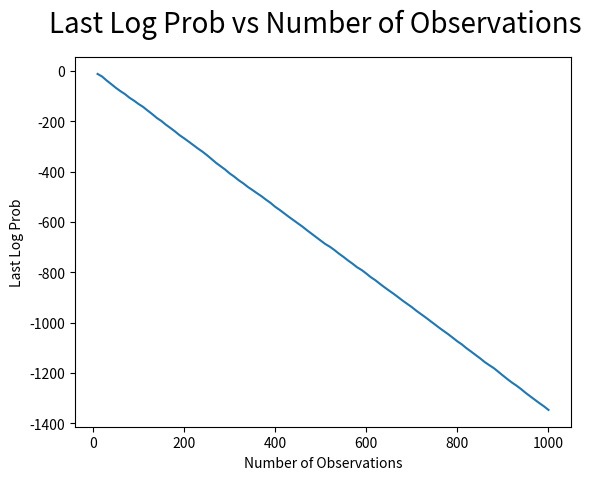
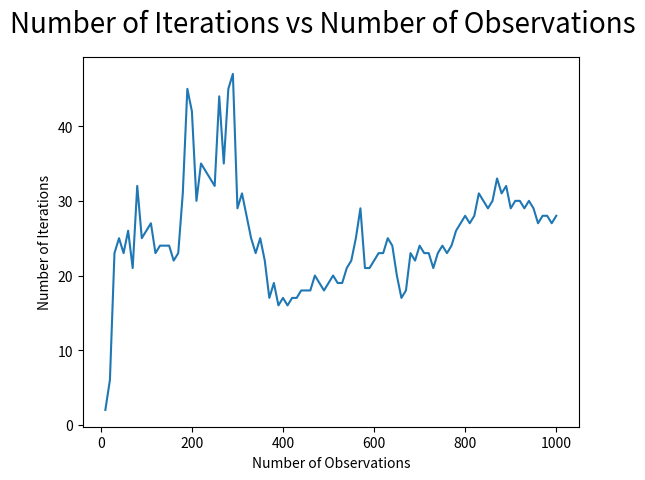
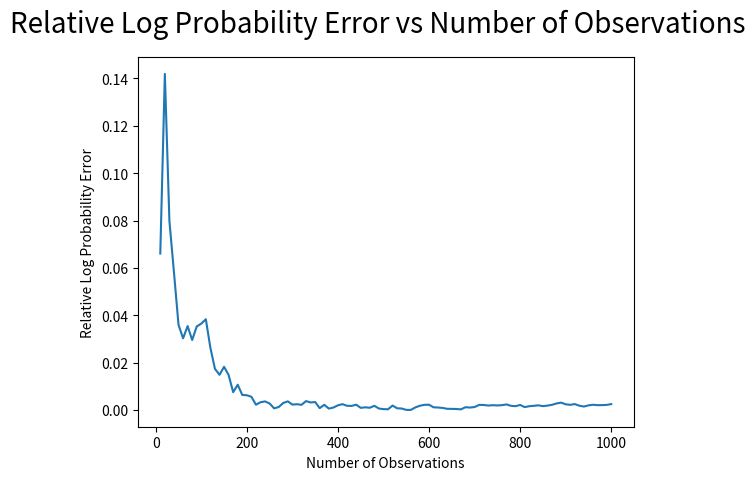

Generate these figures, in order, with matplotlib:
import matplotlib.pyplot as plt

fig = plt.figure()
plt.plot([10, 20, 30, 40, 50, 60, 70, 80, 90, 100, 110, 120, 130, 140, 150, 160, 170, 180, 190, 200, 210, 220, 230, 240, 250, 260, 270, 280, 290, 300, 310, 320, 330, 340, 350, 360, 370, 380, 390, 400, 410, 420, 430, 440, 450, 460, 470, 480, 490, 500, 510, 520, 530, 540, 550, 560, 570, 580, 590, 600, 610, 620, 630, 640, 650, 660, 670, 680, 690, 700, 710, 720, 730, 740, 750, 760, 770, 780, 790, 800, 810, 820, 830, 840, 850, 860, 870, 880, 890, 900, 910, 920, 930, 940, 950, 960, 970, 980, 990, 1000], [-12.31815633428695, -22.764866079127486, -38.52396513934856, -52.664120000749485, -67.35934869490268, -80.44060396598154, -92.19270474471928, -106.72706680741409, -118.45375308964249, -131.68968654898333, -143.2938178260597, -157.9062081200372, -171.83193184287762, -187.00766045949757, -199.02787580598954, -213.9063083913468, -226.99112674668137, -240.60594393017155, -255.5018631554593, -267.90424776700996, -281.0509737150514, -294.44479425840655, -308.0142252889607, -320.6356930943142, -334.5654949125585, -349.77706871076157, -365.18038210112593, -378.5819968017256, -391.81824380192967, -407.32441689539337, -419.96933745725505, -434.5565315516474, -446.81897827351804, -461.032654033451, -473.2027345763203, -485.8485414274159, -498.0639538121154, -511.825433732843, -524.6809414008761, -539.8974089478406, -552.4481671229727, -566.0825768392904, -579.7349835536304, -592.7926152900978, -605.8608496573139, -618.7163388703158, -633.2140733136933, -646.8061453567005, -660.4181269772093, -674.1747672559112, -687.6499345435669, -698.4152127752762, -711.4668816296959, -725.8837231938876, -738.8529714147362, -753.0351958673143, -765.9562321441964, -780.1613586807331, -791.0601654581668, -804.7645090663032, -819.4201661717797, -831.483591915839, -845.7412298968367, -859.403355189248, -872.5599476799728, -885.1476533944765, -898.7315971646602, -912.6239458697479, -925.3767701638764, -938.1921918291848, -952.7006635032553, -965.7298162794451, -978.7536294850762, -992.4251779432911, -1006.0924548397874, -1019.8765644738846, -1032.927985074185, -1045.7898522065755, -1059.8115981071867, -1074.0159255917056, -1086.4365093093077, -1101.3028026497557, -1114.4866124559458, -1128.1726416018637, -1141.4707166811786, -1156.2122914943504, -1168.5680886732648, -1180.3766191645925, -1194.9556685902267, -1209.8138413180807, -1224.1894793190604, -1237.9207850416583, -1250.0596391939357, -1263.6944486394761, -1278.716786918498, -1292.333920721723, -1305.8350676583584, -1319.2756369373596, -1331.8921985122652, -1346.2487776179182]) #Plot X
plt.plot([], 'ro')
fig.suptitle('Last Log Prob vs Number of Observations', fontsize=20)
plt.ylabel('Last Log Prob')
plt.xlabel('Number of Observations')
plt.show()

fig = plt.figure()
plt.plot([10, 20, 30, 40, 50, 60, 70, 80, 90, 100, 110, 120, 130, 140, 150, 160, 170, 180, 190, 200, 210, 220, 230, 240, 250, 260, 270, 280, 290, 300, 310, 320, 330, 340, 350, 360, 370, 380, 390, 400, 410, 420, 430, 440, 450, 460, 470, 480, 490, 500, 510, 520, 530, 540, 550, 560, 570, 580, 590, 600, 610, 620, 630, 640, 650, 660, 670, 680, 690, 700, 710, 720, 730, 740, 750, 760, 770, 780, 790, 800, 810, 820, 830, 840, 850, 860, 870, 880, 890, 900, 910, 920, 930, 940, 950, 960, 970, 980, 990, 1000], [2.0, 6.0, 23.0, 25.0, 23.0, 26.0, 21.0, 32.0, 25.0, 26.0, 27.0, 23.0, 24.0, 24.0, 24.0, 22.0, 23.0, 31.0, 45.0, 42.0, 30.0, 35.0, 34.0, 33.0, 32.0, 44.0, 35.0, 45.0, 47.0, 29.0, 31.0, 28.0, 25.0, 23.0, 25.0, 22.0, 17.0, 19.0, 16.0, 17.0, 16.0, 17.0, 17.0, 18.0, 18.0, 18.0, 20.0, 19.0, 18.0, 19.0, 20.0, 19.0, 19.0, 21.0, 22.0, 25.0, 29.0, 21.0, 21.0, 22.0, 23.0, 23.0, 25.0, 24.0, 20.0, 17.0, 18.0, 23.0, 22.0, 24.0, 23.0, 23.0, 21.0, 23.0, 24.0, 23.0, 24.0, 26.0, 27.0, 28.0, 27.0, 28.0, 31.0, 30.0, 29.0, 30.0, 33.0, 31.0, 32.0, 29.0, 30.0, 30.0, 29.0, 30.0, 29.0, 27.0, 28.0, 28.0, 27.0, 28.0])
plt.plot([], 'ro')
fig.suptitle('Number of Iterations vs Number of Observations', fontsize=20)
plt.ylabel('Number of Iterations')
plt.xlabel('Number of Observations')
plt.show()


fig = plt.figure()
plt.plot([10, 20, 30, 40, 50, 60, 70, 80, 90, 100, 110, 120, 130, 140, 150, 160, 170, 180, 190, 200, 210, 220, 230, 240, 250, 260, 270, 280, 290, 300, 310, 320, 330, 340, 350, 360, 370, 380, 390, 400, 410, 420, 430, 440, 450, 460, 470, 480, 490, 500, 510, 520, 530, 540, 550, 560, 570, 580, 590, 600, 610, 620, 630, 640, 650, 660, 670, 680, 690, 700, 710, 720, 730, 740, 750, 760, 770, 780, 790, 800, 810, 820, 830, 840, 850, 860, 870, 880, 890, 900, 910, 920, 930, 940, 950, 960, 970, 980, 990, 1000], [0.06605473275178905, 0.1418957186966431, 0.07982174512828719, 0.05813900896436017, 0.03598356652635335, 0.030263270768638342, 0.03542362221163109, 0.02955512558578054, 0.035260776911073426, 0.03646767072125273, 0.03832302186533609, 0.02621077579049606, 0.01736728143462354, 0.014861389976765881, 0.01823007639718509, 0.014774811643615632, 0.007517265065706264, 0.010663608714421456, 0.0063387048620583576, 0.006223304127436086, 0.005570830569277075, 0.0022239698005249607, 0.003271816000144249, 0.003616300343016136, 0.0027484578101210785, 6.87823183520733E-4, 0.0012625055104784329, 0.002964673481048659, 0.0036377821366873325, 0.0022660621711951953, 0.0024394322558927814, 0.002176475814357359, 0.0037476023888197672, 0.0031699288857860095, 0.0033611301007546827, 7.751738586045145E-4, 0.0021970585108333877, 5.848800841247477E-4, 0.0010281317310693232, 0.0019644785680870765, 0.0024579702271911516, 0.0017666887209001655, 0.0017167476725946356, 0.0022421144925994442, 8.964773576600794E-4, 0.001133765033163654, 9.324487366123269E-4, 0.0017601501660817296, 6.060456724530866E-4, 3.668205492588709E-4, 2.8863406334457754E-4, 0.001864034530762727, 7.087744189824408E-4, 6.173834350429861E-4, 3.981162293437064E-5, 2.5242199231856798E-5, 0.0010883786678101395, 0.0017884065952014098, 0.0021861728393561598, 0.002207481473317887, 0.0011276296686795074, 0.0010424050509885076, 8.621507559476573E-4, 4.927383858868911E-4, 4.710690815168753E-4, 4.124879436504974E-4, 2.664050987080576E-4, 0.0011723301910797736, 0.0010297515415533213, 0.0012396707502635384, 0.0021451329032193167, 0.002116777721805511, 0.0018656536348552373, 0.002021522264697522, 0.0019154753380008556, 0.002036811099168636, 0.0023428966099120867, 0.001753883302305259, 0.001610705230514056, 0.002122350985447852, 0.0012151786883043156, 0.0015896921675011408, 0.0017638708353914844, 0.001962201189212822, 0.0016226571500978367, 0.0018407405040964104, 0.0021802098417665386, 0.002755589132857589, 0.0030990214164853176, 0.002402001448136824, 0.0021691974401838792, 0.0024967166665748274, 0.0018077754593835732, 0.0014554797987964658, 0.0019451768830566, 0.002205164631869111, 0.002027301775667451, 0.0020655986864105426, 0.0021404662620948508, 0.0024712205832387057])
plt.plot([], 'ro')
fig.suptitle('Relative Log Probability Error vs Number of Observations', fontsize=20)
plt.ylabel('Relative Log Probability Error')
plt.xlabel('Number of Observations')
plt.show()